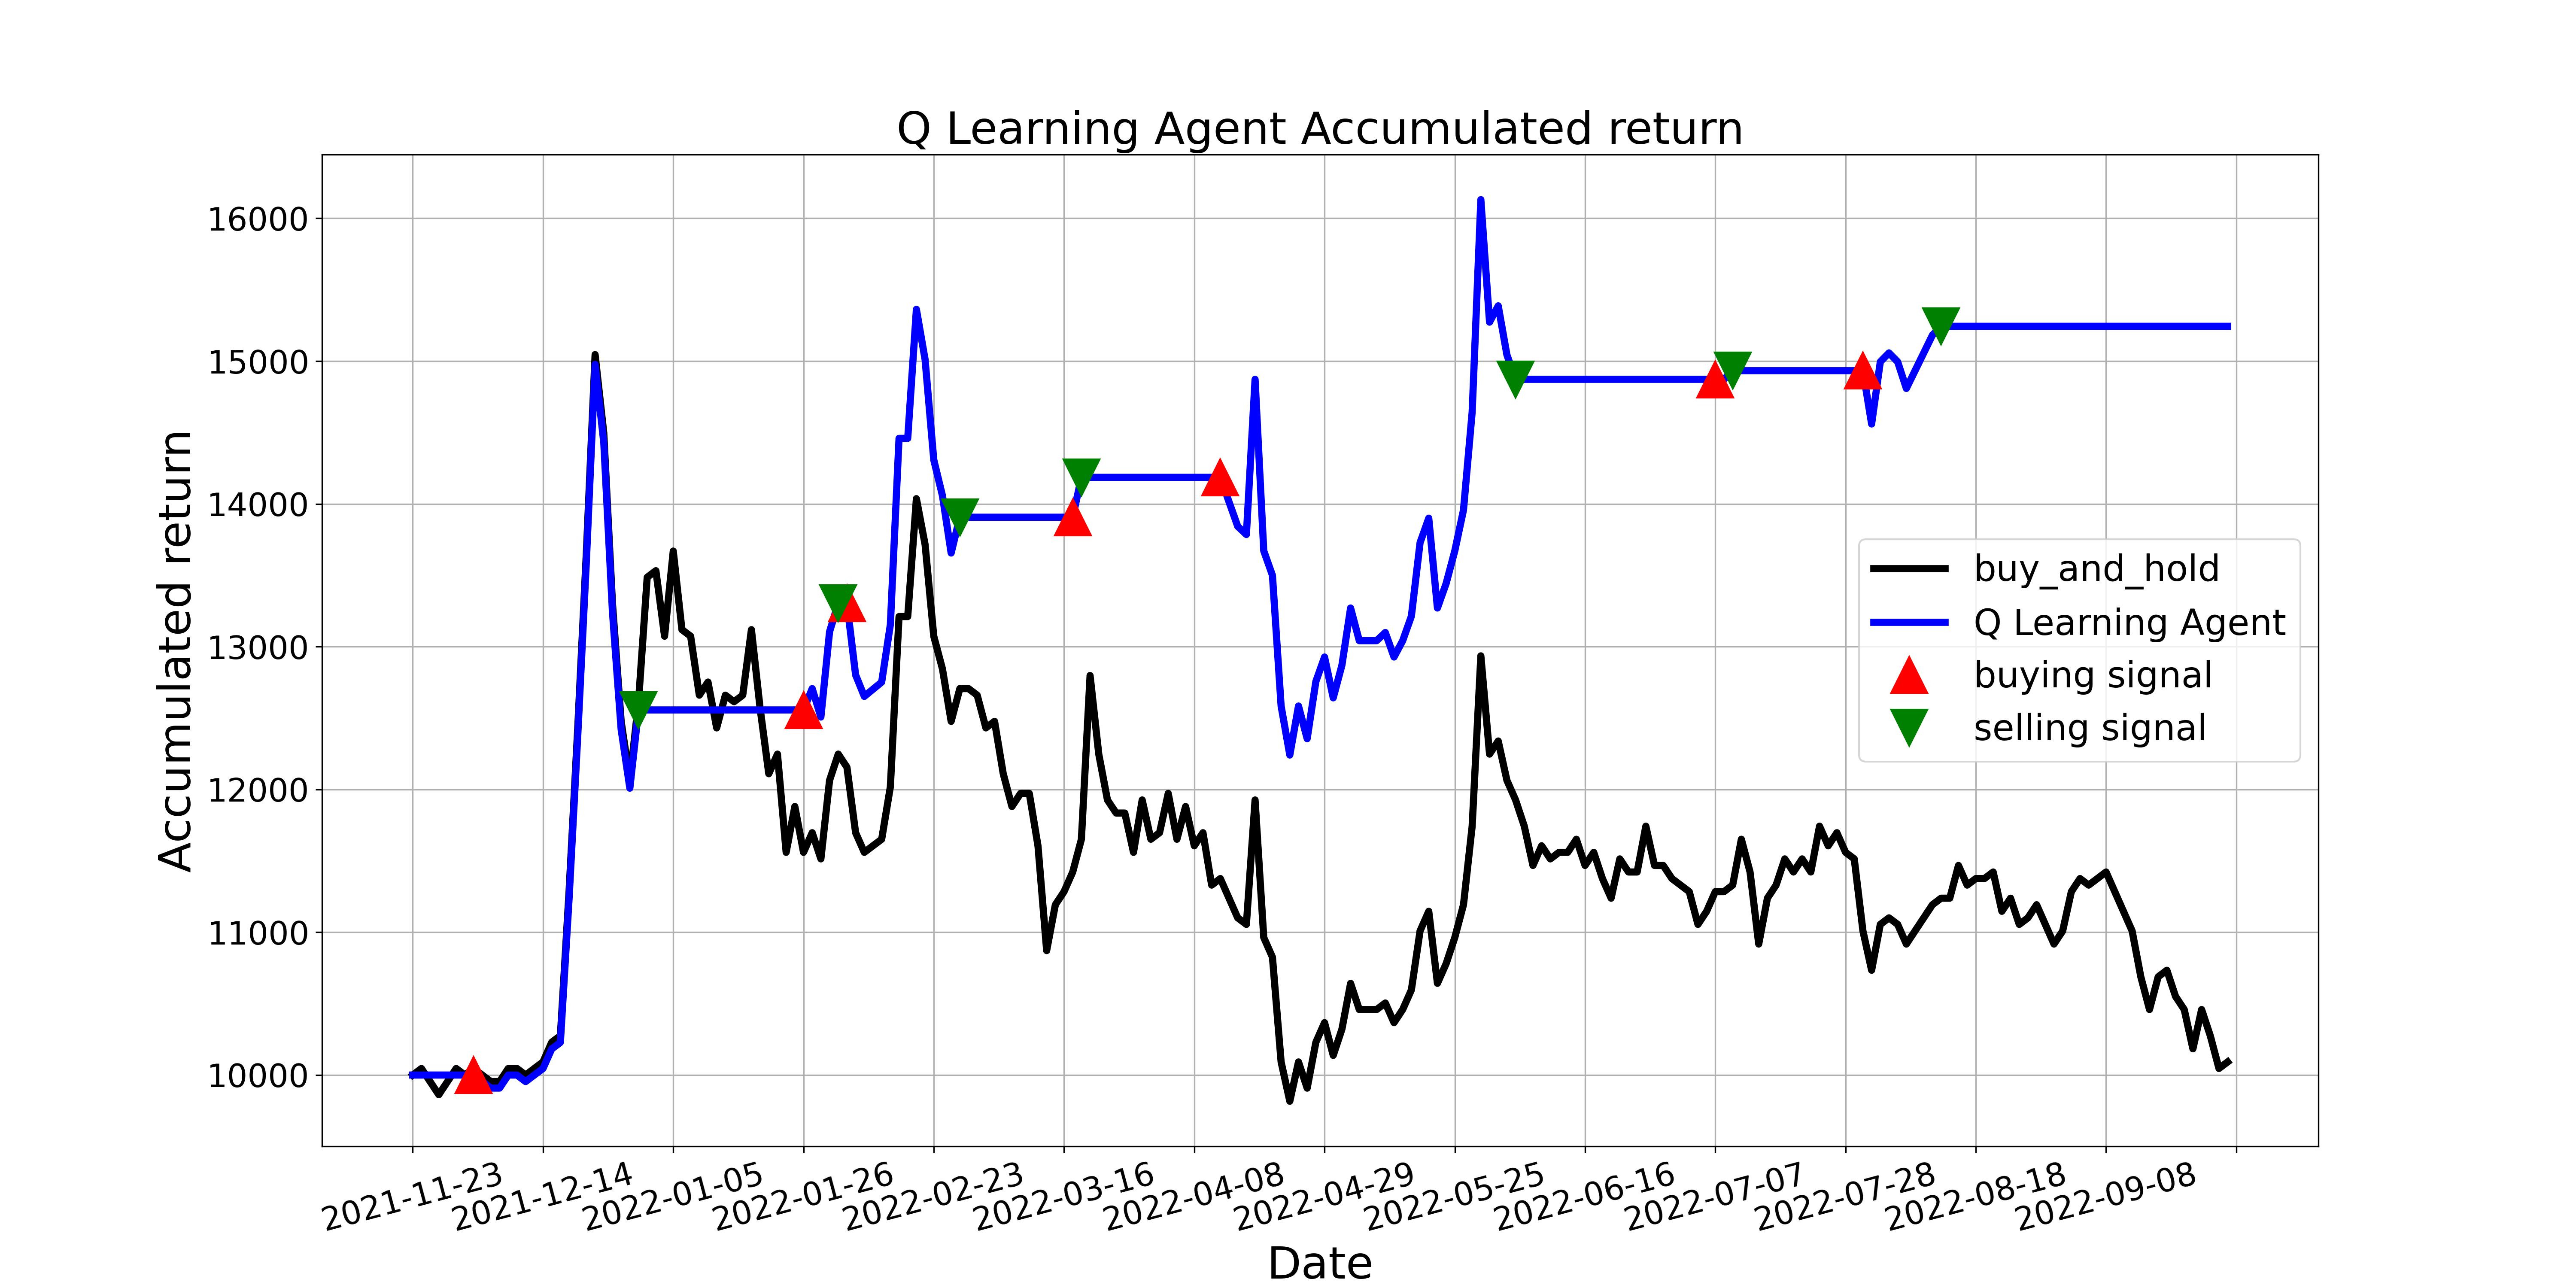

The file beside this chart, header and first rows:
, tradeDate, B&H, action, operation, return
0, 2021-11-23, 10000, 0, 0, 10000
1, 2021-11-24, 10046, 4, 0, 10000
2, 2021-11-25, 9954, 9, 0, 10000
3, 2021-11-26, 9862, 4, 0, 10000
4, 2021-11-29, 9954, 5, 0, 10000
5, 2021-11-30, 10046, 7, 0, 10000
6, 2021-12-01, 10000, 2, 0, 10000
7, 2021-12-02, 10046, 1, 1, 10000
8, 2021-12-03, 10000, 7, 0, 9954
9, 2021-12-06, 9954, 7, 0, 9909
10, 2021-12-07, 9954, 11, 0, 9909
11, 2021-12-08, 10046, 2, 0, 10000
12, 2021-12-09, 10046, 2, 0, 10000
13, 2021-12-10, 10000, 11, 0, 9954
14, 2021-12-13, 10046, 11, 0, 10000
15, 2021-12-14, 10092, 11, 0, 10046
16, 2021-12-15, 10229, 11, 0, 10183
17, 2021-12-16, 10275, 11, 0, 10228
18, 2021-12-17, 11284, 11, 0, 11233
19, 2021-12-20, 12431, 11, 0, 12374
20, 2021-12-21, 13670, 11, 0, 13607
21, 2021-12-22, 15046, 11, 0, 14977
22, 2021-12-23, 14495, 11, 0, 14429
23, 2021-12-24, 13303, 11, 0, 13242
24, 2021-12-27, 12477, 11, 0, 12420
25, 2021-12-28, 12064, 11, 0, 12009
26, 2021-12-29, 12615, 2, 2, 12557
27, 2021-12-30, 13486, 5, 0, 12557
28, 2021-12-31, 13532, 2, 0, 12557
29, 2022-01-04, 13073, 11, 0, 12557
30, 2022-01-05, 13670, 11, 0, 12557
31, 2022-01-06, 13119, 5, 0, 12557
32, 2022-01-07, 13073, 8, 0, 12557
33, 2022-01-10, 12660, 8, 0, 12557
34, 2022-01-11, 12752, 8, 0, 12557
35, 2022-01-12, 12431, 5, 0, 12557
36, 2022-01-13, 12660, 10, 0, 12557
37, 2022-01-14, 12615, 11, 0, 12557
38, 2022-01-17, 12660, 11, 0, 12557
39, 2022-01-18, 13119, 11, 0, 12557
40, 2022-01-19, 12569, 11, 0, 12557
41, 2022-01-20, 12110, 8, 0, 12557
42, 2022-01-21, 12248, 9, 0, 12557
43, 2022-01-24, 11560, 4, 0, 12557
44, 2022-01-25, 11881, 4, 0, 12557
45, 2022-01-26, 11560, 1, 1, 12557
46, 2022-01-27, 11697, 8, 0, 12706
47, 2022-01-28, 11514, 1, 0, 12507
48, 2022-02-07, 12064, 1, 0, 13105
49, 2022-02-08, 12248, 2, 2, 13304
50, 2022-02-09, 12156, 1, 1, 13304
51, 2022-02-10, 11697, 2, 0, 12802
52, 2022-02-11, 11560, 2, 0, 12652
53, 2022-02-14, 11605, 3, 0, 12702
54, 2022-02-15, 11651, 2, 0, 12752
55, 2022-02-16, 12018, 11, 0, 13154
56, 2022-02-17, 13211, 11, 0, 14459
57, 2022-02-18, 13211, 11, 0, 14459
58, 2022-02-21, 14037, 11, 0, 15362
59, 2022-02-22, 13715, 11, 0, 15011
... 150 more rows
